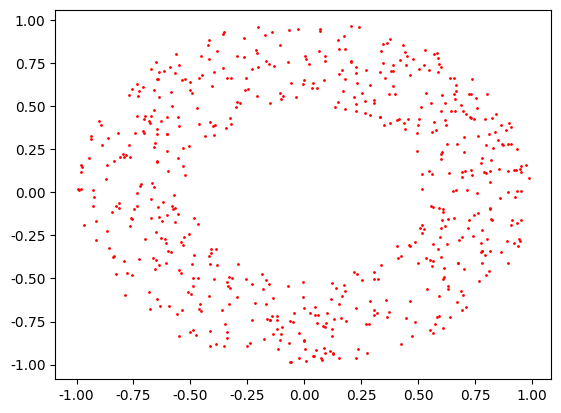

Write Python code to recreate this figure.
# -- coding = 'utf-8' -- 
# Author Kylin
# Python Version 3.7.3
# OS macOS
"""
np.random的使用
"""
import numpy as np
import matplotlib.pyplot as plt
import matplotlib as mpl


def main():
    mpl.rcParams['font.sans-serif'] = [u'Times New Roman']
    mpl.rcParams['axes.unicode_minus'] = False

    # 1. 生成数据
    data = 2 * np.random.rand(1000, 2) - 1
    x = data[:, 0]
    y = data[:, 1]

    # 2. 计算单位圆的索引
    idx = x ** 2 + y ** 2 < 1

    # 3. 戳一个洞
    hole = x ** 2 + y ** 2 < 0.25

    # 4. 进行逻辑操作
    idx = np.logical_and(idx, ~hole)

    plt.plot(x[idx], y[idx], 'ro', markersize=1)
    # plt.title("Bagging")
    # plt.xlabel("X")
    # plt.ylabel("Accuracy")
    # plt.grid()
    plt.show()


if __name__ == "__main__":
    main()